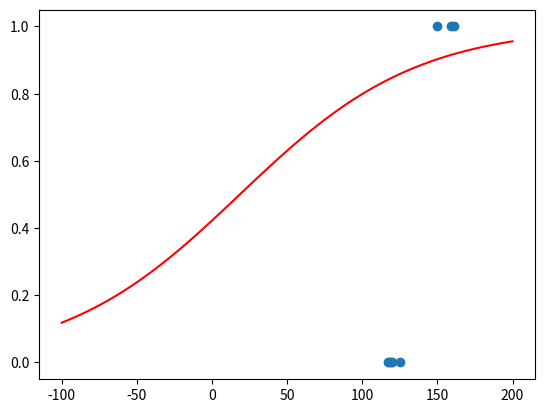

Recreate this plot in Python.
"""
Demo of logistic regression.
[redacted]
Date: 2/5/2024
"""

import matplotlib.pyplot as plt
import numpy as np
import math

def cross_entropy_gradients(data:np.array, weights) -> (float, np.array):
    """
    @brief      Finds Cross Entropy Error and gradients of the data given the weights
    @param data      Array of tuples of any length Array of tuples [(x1, x2, ...,  y), (x1, x2, ..., y), ...]
    """

    gradients = np.zeros(len(weights))
    total_error = 0
    len_data = len(data)

    for i in range(len_data):
        x = data[i][:-1]
        y = data[i][-1]

        y_hat = 1 / (1 + math.e ** -(weights[0] + np.dot(weights[1:], x)))

        # Cross Entropy Error
        error = -y * math.log(y_hat, 10) - (1 - y) * math.log(1-y_hat, 10)  

        # Derivatives of Cross Entropy Loss over len_data
        gradients[0] += 1/len_data * (y_hat - y) 
        gradients[1:] += 1/len_data * (y_hat - y)  * x

        total_error += error / len_data
        
        if (math.isinf(total_error)):
            print("\n!!WARNING: Total error value was too large and overflowed!!")
            exit()

    return total_error, gradients



def regression(data: [(float, ...)], learning_rate=0.001, iterations=1000) -> [float, ... ]:
    """
    @brief      Finds best fit line for data 
    @param data      Array of tuples of any length [(x,y, ...), (x,y, ...), ...]
    @param learning_rate    Learning rate (de)
    @param iterations       Number of iterations
    """
    len_weights = len(data[0])
    weights = np.zeros(len_weights)

    
    for i in range(iterations):
        print("----------- Iteration", i)
        
        total_error, gradients = cross_entropy_gradients(data, weights)

        weights = weights - learning_rate * gradients

        print("   Total Error:", total_error)
        print("   Weights:", weights)

    return weights


def graph_2D_data(data: [(float, float)], line_x:np.array = None, line_y:np.array = None):
    """
    @brief      Graphs data in scatter plot
    @param data      Array of tuples [(x,y), (x,y), ...]
    """

    x, y = zip(*data)  # Breaks into two arrays
    plt.scatter(x, y)

    if line_x.any() and line_y.any():
        plt.plot(line_x, line_y, '-r', label='y=mx+b')

    plt.show()


def main():
    np_data = np.array([[120,125, 161, 119, 118, 117, 159, 150],
                     [0, 0, 1, 0, 0, 0, 1, 1]]).T
    print("Data:", np_data)

    weights = regression(np_data, 0.001, 5000)
    print("WEIGHTS:", weights)

    line_x = np.linspace(-100, 200, 100)
    line_y = 1 / (1 + math.e ** -(weights[0] + weights[1:]*line_x))
    graph_2D_data(np_data, line_x, line_y)
    

if __name__ == "__main__":
    main()